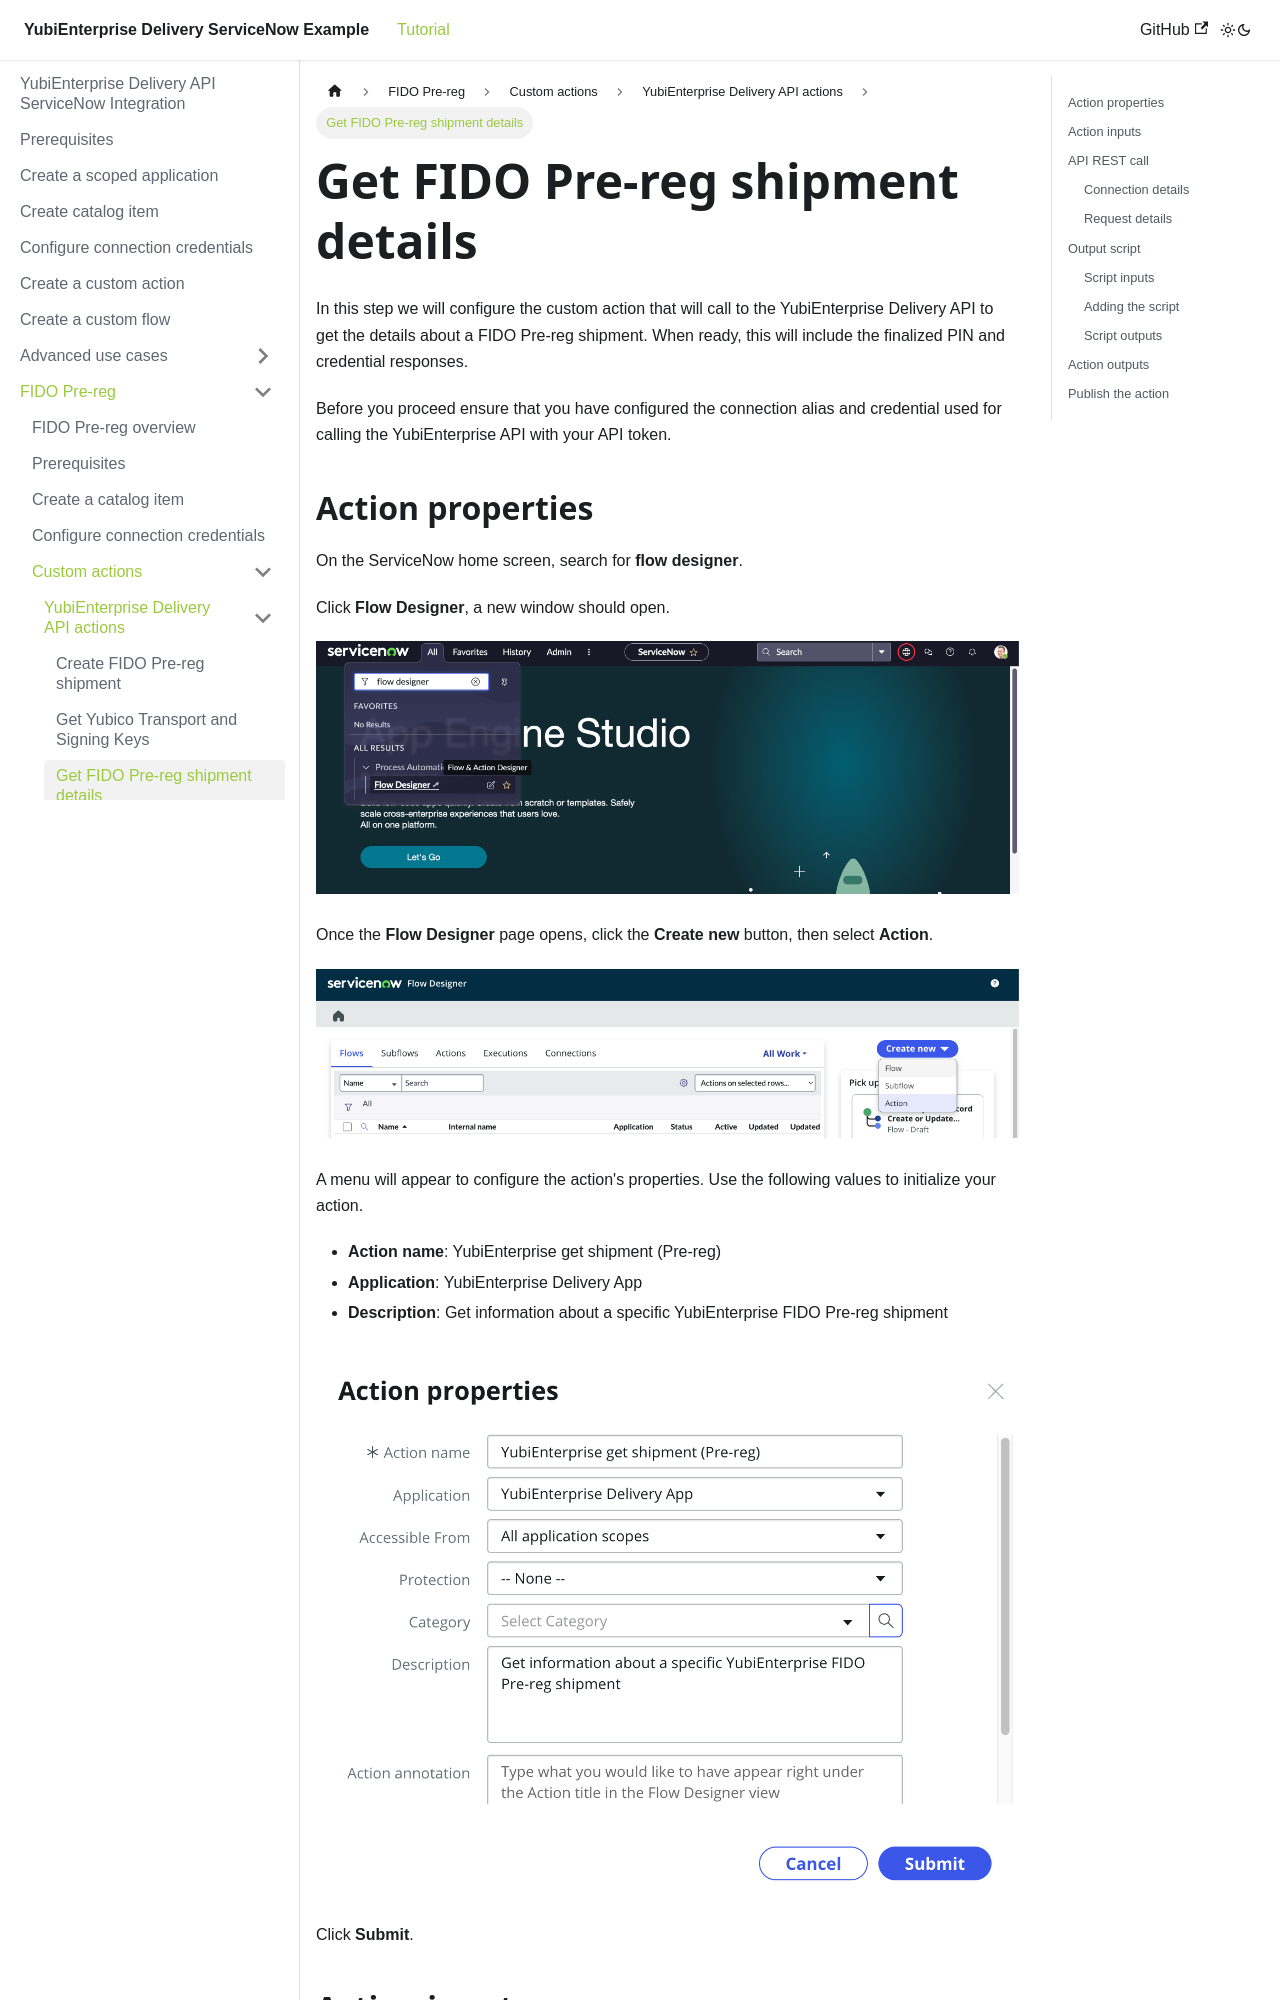

repository: YubicoLabs/yed-spoke-example · page: docs/fido-pre-reg/actions/YubiEnterprise/getshipment.html · generator: docusaurus

---
sidebar_position: 3
---

# Get FIDO Pre-reg shipment details

In this step we will configure the custom action that will call to the YubiEnterprise Delivery API to get the details about a FIDO Pre-reg shipment. When ready, this will include the finalized PIN and credential responses.

Before you proceed ensure that you have configured the connection alias and credential used for calling the YubiEnterprise API with your API token.

## Action properties

On the ServiceNow home screen, search for **flow designer**.

Click **Flow Designer**, a new window should open.

![Configuration menu](/img/actions_1.png)

Once the **Flow Designer** page opens, click the **Create new** button, then select **Action**.

![Configuration menu](/img/actions_2.png)

A menu will appear to configure the action's properties. Use the following values to initialize your action.

- **Action name**: YubiEnterprise get shipment (Pre-reg)
- **Application**: YubiEnterprise Delivery App
- **Description**: Get information about a specific YubiEnterprise FIDO Pre-reg shipment

![Configuration menu](/img/pre-reg/pr-19.png)

Click **Submit**.
